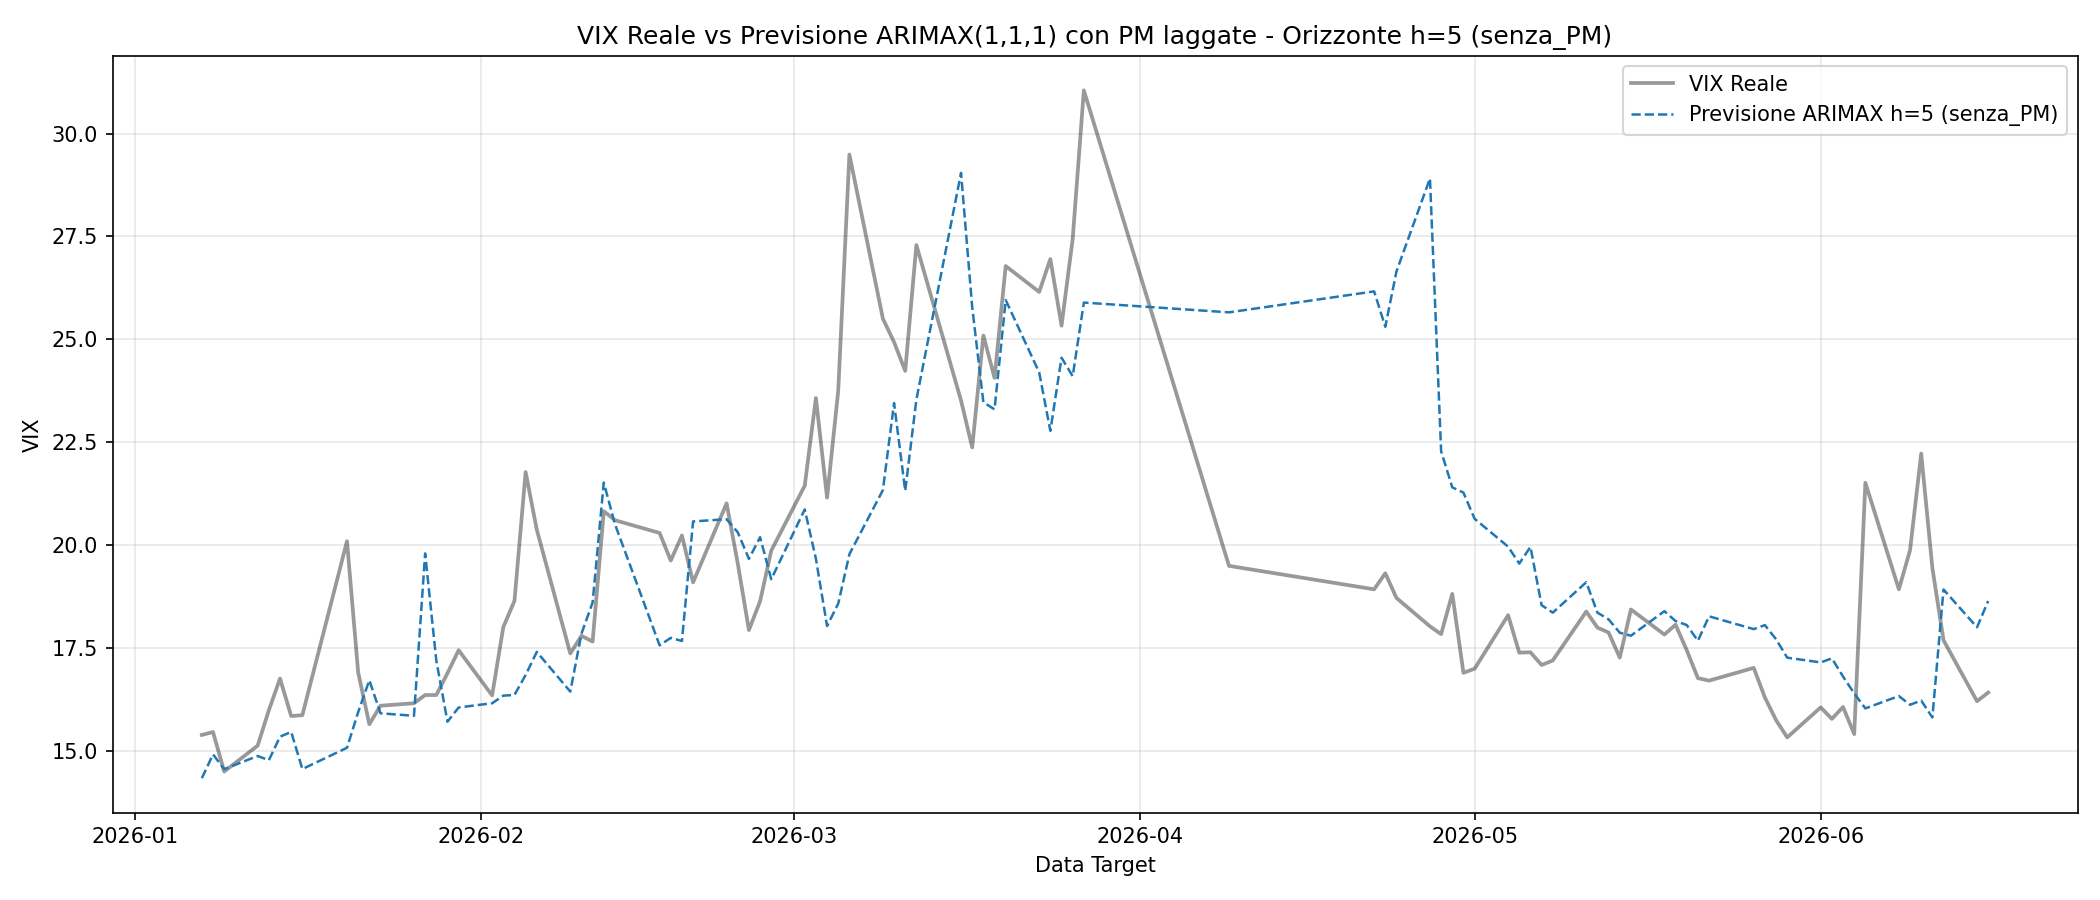

Values plotted in this chart, from the file beside it:
Date, Actual, Forecast
07/01/2026, 15.38, 14.33
08/01/2026, 15.45, 14.91
09/01/2026, 14.49, 14.55
12/01/2026, 15.12, 14.87
13/01/2026, 15.98, 14.77
14/01/2026, 16.75, 15.34
15/01/2026, 15.84, 15.45
16/01/2026, 15.86, 14.55
20/01/2026, 20.09, 15.07
21/01/2026, 16.9, 15.93
22/01/2026, 15.64, 16.71
23/01/2026, 16.09, 15.91
26/01/2026, 16.15, 15.85
27/01/2026, 16.35, 19.79
28/01/2026, 16.35, 17.19
29/01/2026, 16.88, 15.7
30/01/2026, 17.44, 16.05
02/02/2026, 16.34, 16.15
03/02/2026, 18, 16.33
04/02/2026, 18.64, 16.35
05/02/2026, 21.77, 16.84
06/02/2026, 20.37, 17.4
09/02/2026, 17.36, 16.43
10/02/2026, 17.79, 17.84
11/02/2026, 17.65, 18.6
12/02/2026, 20.82, 21.52
13/02/2026, 20.6, 20.5
17/02/2026, 20.29, 17.56
18/02/2026, 19.62, 17.74
19/02/2026, 20.23, 17.66
20/02/2026, 19.09, 20.57
23/02/2026, 21.01, 20.62
24/02/2026, 19.55, 20.31
25/02/2026, 17.93, 19.66
26/02/2026, 18.63, 20.19
27/02/2026, 19.86, 19.16
02/03/2026, 21.44, 20.86
03/03/2026, 23.57, 19.66
04/03/2026, 21.15, 18.03
05/03/2026, 23.75, 18.57
06/03/2026, 29.49, 19.77
09/03/2026, 25.5, 21.33
10/03/2026, 24.93, 23.45
11/03/2026, 24.23, 21.32
12/03/2026, 27.29, 23.53
16/03/2026, 23.51, 29.04
17/03/2026, 22.37, 25.78
18/03/2026, 25.09, 23.47
19/03/2026, 24.06, 23.29
20/03/2026, 26.78, 25.95
23/03/2026, 26.15, 24.19
24/03/2026, 26.95, 22.77
25/03/2026, 25.33, 24.55
26/03/2026, 27.44, 24.1
27/03/2026, 31.05, 25.89
09/04/2026, 19.49, 25.65
22/04/2026, 18.92, 26.16
23/04/2026, 19.31, 25.3
24/04/2026, 18.71, 26.65
27/04/2026, 18.02, 28.91
... 35 more rows
